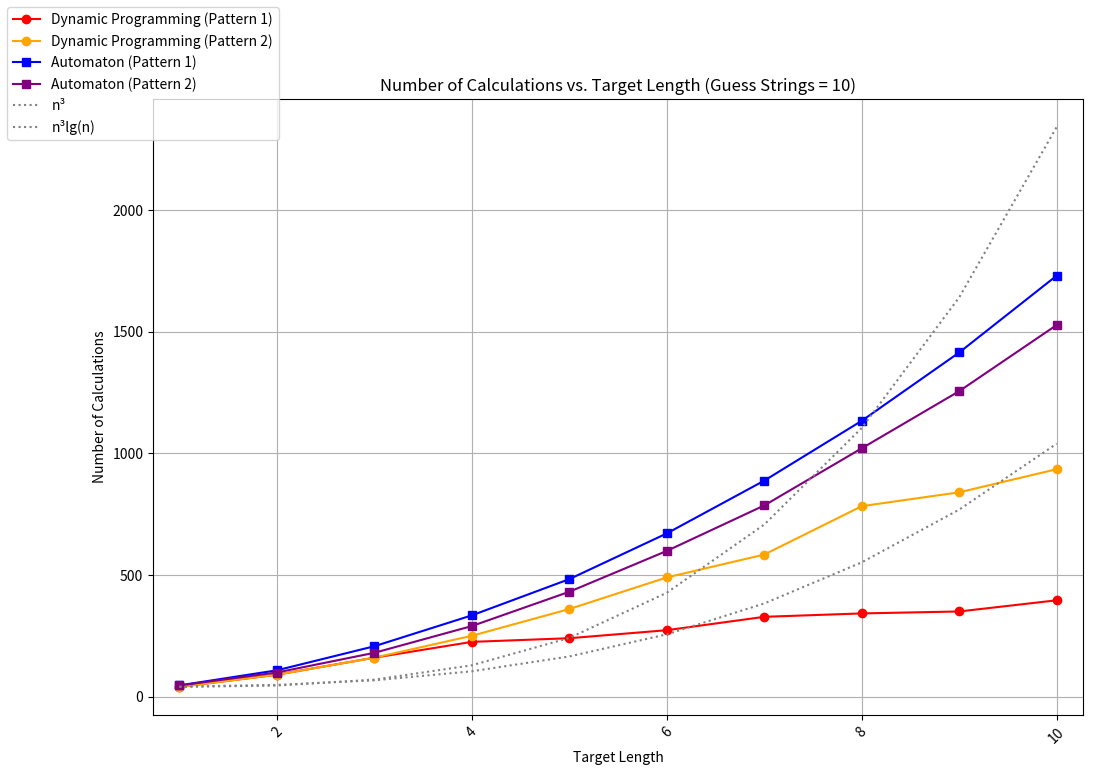

Write Python code to recreate this figure. (Note: this script raises an exception after producing the figure.)
import math

import matplotlib.pyplot as plt


def generate_1_plot() -> None:
    x_values = range(1, 11)
    dynamic_data1 = [40, 90, 160, 225, 240, 273, 328, 342, 350, 396]
    auto_data1 = [46, 108, 207, 334, 483, 671, 888, 1134, 1415, 1731]
    dynamic_data2 = [40, 90, 160, 250, 360, 490, 584, 783, 840, 935]
    auto_data2 = [46, 99, 180, 290, 431, 599, 786, 1021, 1256, 1528]

    fig, ax = plt.subplots()
    plt.plot(x_values, dynamic_data1, color='red', label='Dynamic Programming (Pattern 1)', marker='o')
    plt.plot(x_values, dynamic_data2, color='orange', label='Dynamic Programming (Pattern 2)', marker='o')
    plt.plot(x_values, auto_data1, color='blue', label='Automaton (Pattern 1)', marker='s')
    plt.plot(x_values, auto_data2, color='purple', label='Automaton (Pattern 2)', marker='s')
    plt.plot(x_values, [x ** 3 + 40 for x in range(1, 11)], label='n³', color='grey', linestyle=':')
    plt.plot(x_values, [math.log(x) * x ** 3 + 40 for x in range(1, 11)], label='n³lg(n)', color='grey', linestyle=':')

    ax.set(
        xlabel='Target Length',
        ylabel='Number of Calculations',
        title='Number of Calculations vs. Target Length (Guess Strings = 10)',
        xmargin=.03,
    )
    fig.set_size_inches(12, 8)
    fig.legend(loc='upper left')
    plt.grid(True)
    plt.xticks(rotation=45)
    plt.savefig('../data/plot1.png')
    plt.show()
    plt.close()


def generate_2_plot() -> None:
    x_values = [10, 100, 1000, 10000, 100000, 1000000]
    dynamic_data1 = [396, 4004, 39567, 396583, 3969009, 39717348]
    dynamic_data2 = [935, 9339, 95359, 952457, 9500623, 95052067]
    auto_data1 = [1731, 2051, 5293, 37827, 362655, 3613266]
    auto_data2 = [1528, 2213, 9253, 79777, 781892, 7808068]

    fig, ax = plt.subplots()
    plt.plot(x_values, dynamic_data1, color='red', label='Dynamic Programming (Pattern 1)', marker='o')
    plt.plot(x_values, dynamic_data2, color='orange', label='Dynamic Programming (Pattern 2)', marker='o')
    plt.plot(x_values, auto_data1, color='blue', label='Automaton (Pattern 1)', marker='s')
    plt.plot(x_values, auto_data2, color='purple', label='Automaton (Pattern 2)', marker='s')
    ax.plot(x_values, [x for x in x_values], label='n', color='grey', linestyle=':')
    ax.plot(x_values, [x * math.log(x, 2) for x in x_values], label='nlg(n)', color='grey', linestyle=':')
    ax.plot(x_values, [x * (math.log(x, 2) ** 2) for x in x_values], label='nlg(n)²', color='grey', linestyle=':')

    ax.set(
        xlabel='Number of Guess Strings',
        ylabel='Number of Calculations',
        title='Number of Calculations vs. Number of Guess Strings (Target Length = 10)',
        xmargin=.03,
    )

    ax.set_yscale('log', base=2)
    ax.set_xscale('log', base=2)
    fig.set_size_inches(12, 8)
    fig.legend(loc='upper left')
    plt.grid(True)
    plt.xticks(rotation=45)
    plt.savefig('../data/plot2.png')
    plt.show()
    plt.close()


if __name__ == '__main__':
    generate_1_plot()
    generate_2_plot()
